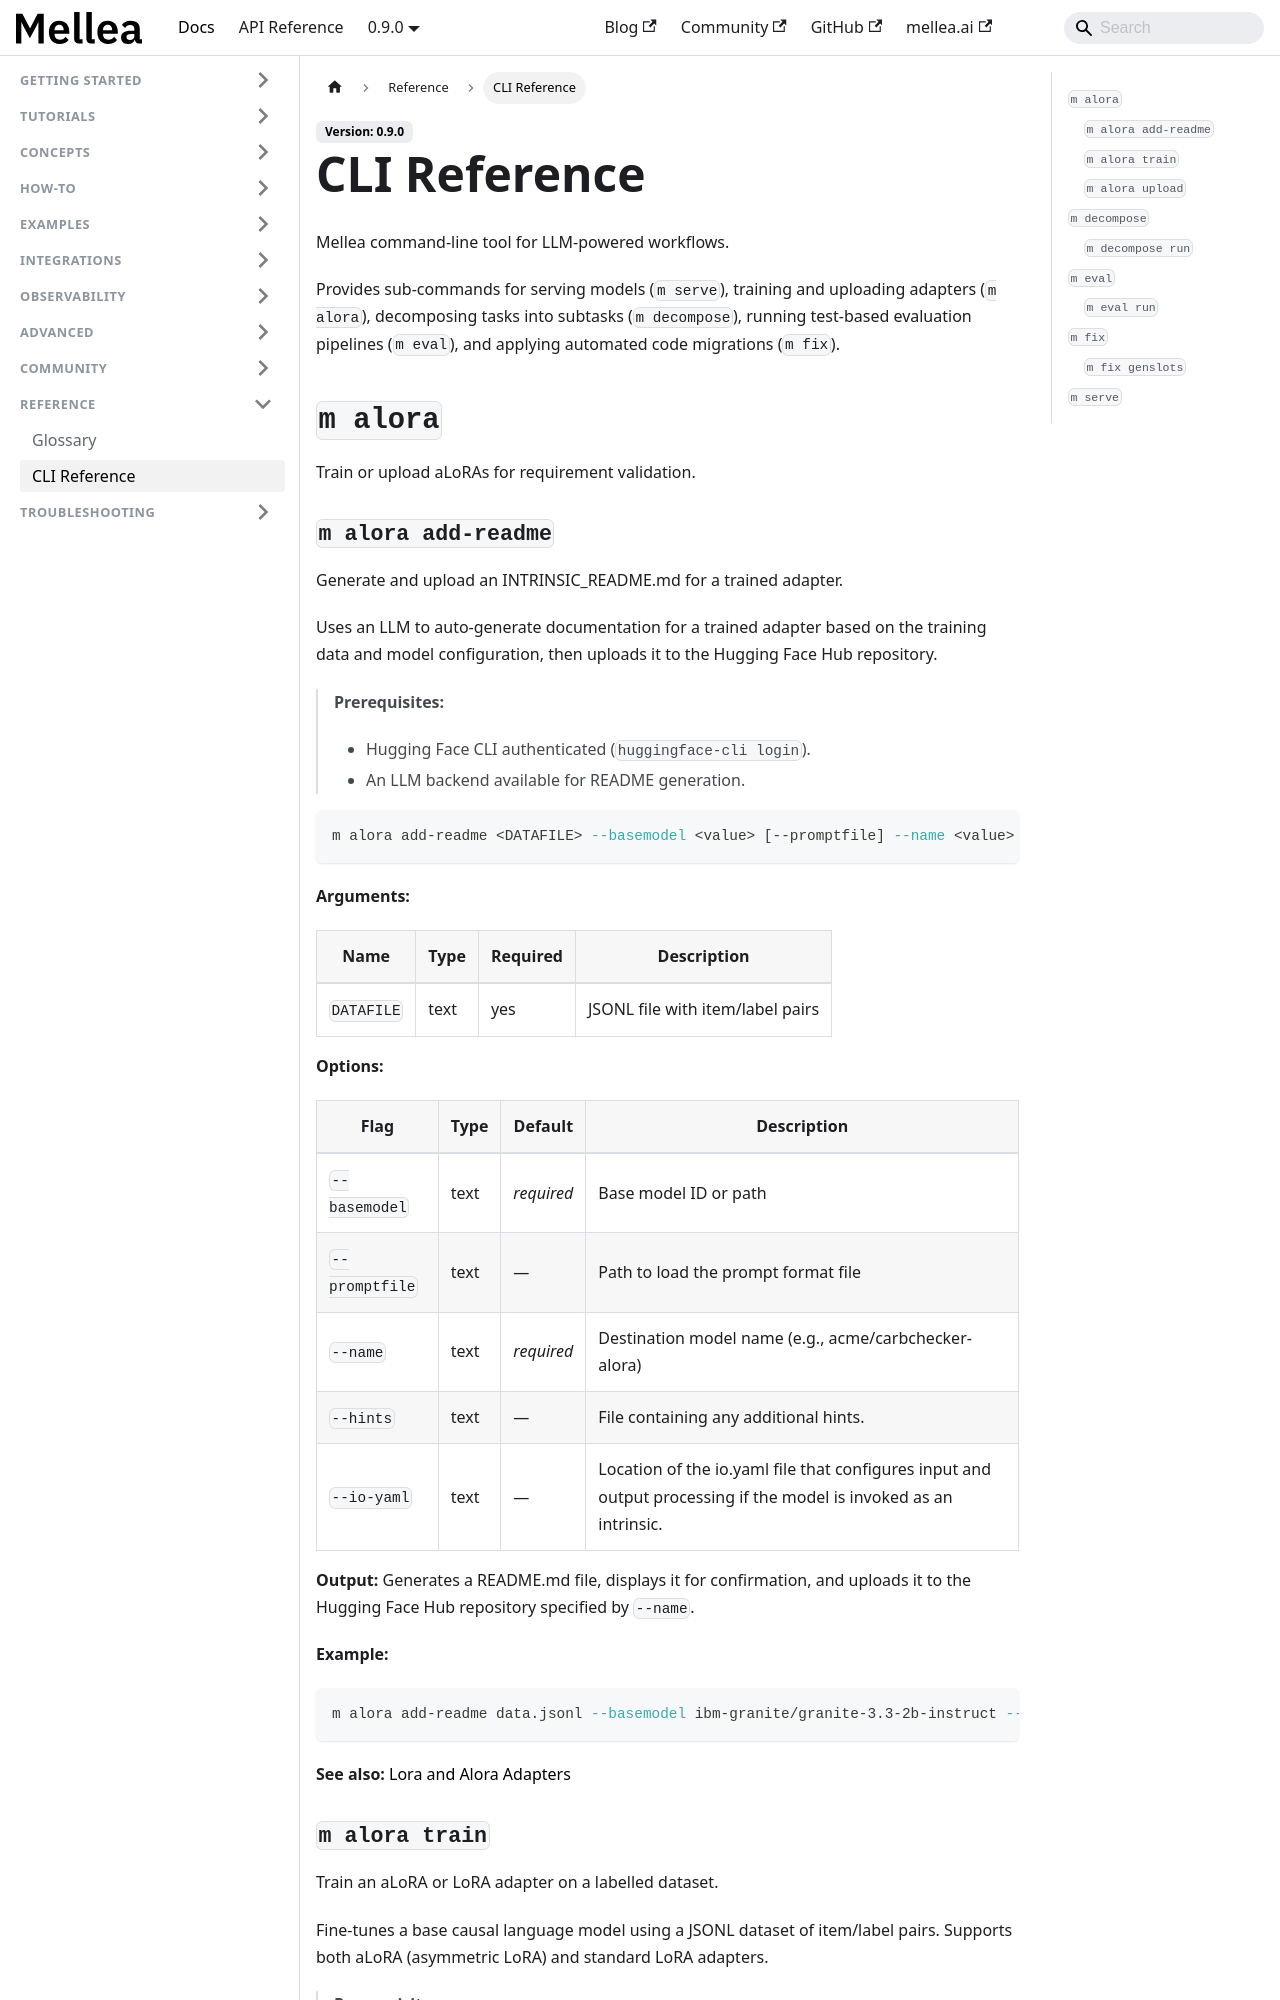

repository: generative-computing/mellea · page: reference/cli.html · generator: docusaurus

---
title: "CLI Reference"
sidebar_label: "CLI Reference"
description: "Complete reference for the m command-line tool — all subcommands, flags, and defaults."
---

Mellea command-line tool for LLM-powered workflows.

Provides sub-commands for serving models (`m serve`), training and uploading
adapters (`m alora`), decomposing tasks into subtasks (`m decompose`),
running test-based evaluation pipelines (`m eval`), and applying automated
code migrations (`m fix`).

## `m alora`

Train or upload aLoRAs for requirement validation.

### `m alora add-readme`

Generate and upload an INTRINSIC_README.md for a trained adapter.

Uses an LLM to auto-generate documentation for a trained adapter based on
the training data and model configuration, then uploads it to the Hugging
Face Hub repository.

> **Prerequisites:**
>
> - Hugging Face CLI authenticated (`huggingface-cli login`).
> - An LLM backend available for README generation.

```bash
m alora add-readme <DATAFILE> --basemodel <value> [--promptfile] --name <value> [--hints] [--io-yaml]
```

**Arguments:**

| Name | Type | Required | Description |
| ---- | ---- | -------- | ----------- |
| `DATAFILE` | text | yes | JSONL file with item/label pairs |

**Options:**

| Flag | Type | Default | Description |
| ---- | ---- | ------- | ----------- |
| `--basemodel` | text | *required* | Base model ID or path |
| `--promptfile` | text | — | Path to load the prompt format file |
| `--name` | text | *required* | Destination model name (e.g., acme/carbchecker-alora) |
| `--hints` | text | — | File containing any additional hints. |
| `--io-yaml` | text | — | Location of the io.yaml file that configures input and output processing if the model is invoked as an intrinsic. |

**Output:** Generates a README.md file, displays it for confirmation, and uploads it to the Hugging Face Hub repository specified by `--name`.

**Example:**

```bash
m alora add-readme data.jsonl --basemodel ibm-granite/granite-3.3-2b-instruct --name acme/my-alora
```

**See also:** [Lora and Alora Adapters](../advanced/lora-and-alora-adapters.md)
